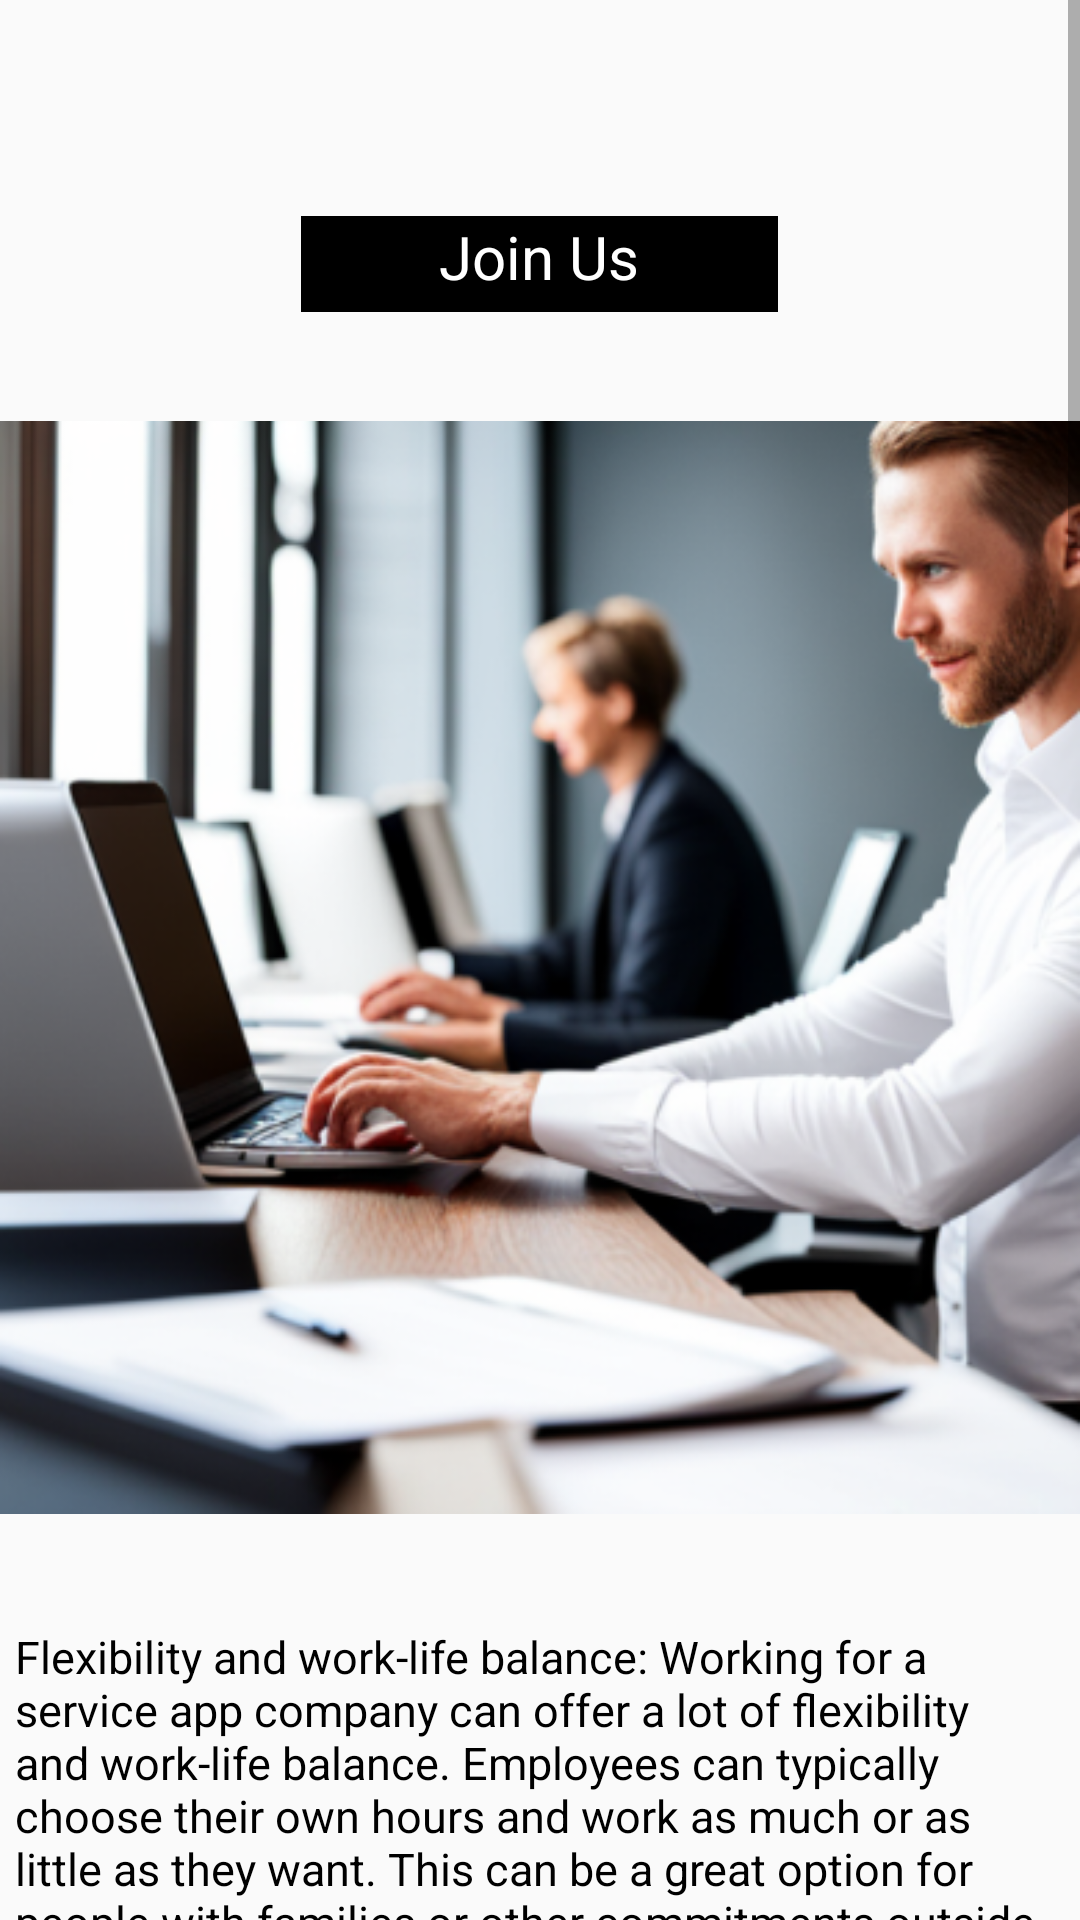

Android layout source for this screen:
<!-- AndroidManifest.xml: application theme Theme.AppCompat.Light -->
<!-- res/layout/activity_work_for_us.xml -->
<?xml version="1.0" encoding="utf-8"?>
<ScrollView xmlns:android="http://schemas.android.com/apk/res/android"
    xmlns:app="http://schemas.android.com/apk/res-auto"
    xmlns:tools="http://schemas.android.com/tools"
    android:layout_width="match_parent"
    android:layout_height="match_parent"
    android:backgroundTint="#f5f5f5"
    tools:context=".WorkForUsActivity">

    <RelativeLayout
        android:id="@+id/work_layout1"
        android:layout_width="match_parent"
        android:layout_height="wrap_content">

        <TextView
            android:id="@+id/join_us_"
            android:layout_width="159dp"
            android:layout_height="32dp"
            android:layout_centerHorizontal="true"
            android:layout_marginTop="72dp"
            android:background="@color/black"
            android:text="Join Us"
            android:textAlignment="center"
            android:textColor="@color/white"
            android:textSize="20sp" />

        <ImageView
            android:id="@+id/work_image"
            android:layout_width="match_parent"
            android:layout_height="wrap_content"
            android:layout_below="@+id/join_us_"
            android:layout_marginTop="21dp"
            android:src="@drawable/person" />

        <TextView
            android:id="@+id/flexibility"
            android:layout_width="match_parent"
            android:layout_height="wrap_content"
            android:layout_below="@id/work_image"
            android:layout_alignParentTop="true"
            android:layout_marginLeft="5dp"
            android:layout_marginTop="542dp"
            android:text="@string/work_for_us_1"
            android:textColor="@color/black"
            android:textSize="15sp" />

        <RelativeLayout
            android:id="@+id/work_layout2"
            android:layout_width="match_parent"
            android:layout_height="wrap_content"
            android:layout_below="@id/flexibility"
            android:layout_marginTop="15dp">

            <ImageView
                android:id="@+id/work_image2"
                android:layout_width="188dp"
                android:layout_height="wrap_content"
                android:src="@drawable/work2" />

            <TextView
                android:id="@+id/work_text"
                android:layout_width="wrap_content"
                android:layout_height="wrap_content"
                android:layout_toRightOf="@id/work_image2"
                android:text="@string/work_for_us2"
                android:textColor="@color/black"
                android:textSize="15sp"
                android:paddingLeft="15dp"
                />

            <ImageView
                android:id="@+id/orange_text"
                android:layout_width="188dp"
                android:layout_height="549dp"
                android:layout_below="@+id/work_image2"
                android:src="@drawable/orange" />

        </RelativeLayout>

    </RelativeLayout>

</ScrollView>
<!-- resources referenced by this layout -->
<resources>
  <!-- drawable orange: png bitmap (drawable, 11913 bytes) -->
  <!-- drawable person: png bitmap (drawable, 208239 bytes) -->
  <!-- drawable work2: png bitmap (drawable, 39185 bytes) -->
  <string name="work_for_us2">Acquire active users and service providers: You can do this by marketing your app through online and offline channels, such as social media, search engine optimization (SEO), and paid advertising. You can also offer incentives to users and service providers to sign up for your app. Generate revenue: You can generate revenue by charging users for services rendered. You can also offer premium features and services for a fee. Achieve a high customer satisfaction rating: You can do this by providing excellent customer service and by ensuring that your service providers are skilled and reliable. You should also collect feedback from customers and use it to improve your services. Expand to new geographical areas: Once you have established a strong presence in your current market, you can start expanding to new geographical areas. You can do this by partnering with local businesses or by opening your own offices in new markets. Develop new service offerings: You can expand your range of services to include preventative maintenance, installation, and other home repair services. This will allow you to capture a larger share of the home services market.</string>
  <string name="work_for_us_1">Flexibility and work-life balance: Working for a service app company can offer a lot of flexibility and work-life balance. Employees can typically choose their own hours and work as much or as little as they want. This can be a great option for people with families or other commitments outside of work. Opportunity to earn good money: Service app technicians can earn good money, especially if they are skilled and experienced. In addition to their base hourly wage, technicians can also earn tips from customers. Job security: The demand for on-demand appliance repair services is growing rapidly, so there is a lot of job security in this field. Chance to help people: Service app technicians have the opportunity to help people in need. When someone\'s appliance breaks down, it can be a very stressful situation. Service app technicians can help to relieve that stress by fixing the appliance quickly and efficiently. Opportunity to learn and grow: Service app companies often offer training and development programs for their technicians. This gives technicians the opportunity to learn new skills and advance in their careers. Here are some additional reasons that may be specific to your company: You offer competitive pay and benefits. You have a strong reputation for customer service. You provide your technicians with the tools and resources they need to be successful. You have a positive and supportive work environment. You offer opportunities for growth and advancement. When hiring new employees, you should emphasize these benefits and explain how your company is different from other service app companies. You should also highlight the unique opportunities that your company offers, such as the chance to work with a variety of clients or the opportunity to learn new skills through training and development programs.</string>
  <!-- not gathered from this repository: default colours our renderer supplied (Android Studio template values) -->
  <color name="black">#FF000000</color>
  <color name="white">#FFFFFFFF</color>
</resources>
